Image classification data set "data" (guidouche/DataMiningProject on GitHub). Class labels (5): etoile, lune, nuage, para, soleil.

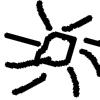
Label: soleil

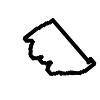
Label: nuage

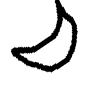
Label: lune

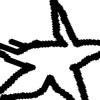
Label: etoile

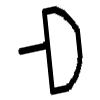
Label: para

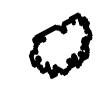
Label: nuage
